Dataset: fog (GitHub, itskevinshi/comp-vision-project). Classes: apple apple scab, apple black rot, apple cedar apple rust, apple healthy, blueberry healthy, cherry including sour powdery mildew, cherry including sour healthy, corn (maize) cercospora leaf spot gray leaf spot, corn common rust, corn northern leaf blight, corn healthy, grape black rot, grape esca black measles, grape leaf blight (isariopsis leaf spot), grape healthy, orange Huanglongbing citrus greening, peach bacterial spot, peach healthy, bell pepper bacterial spot, bell pepper healthy, potato early blight, potato late blight, potato healthy, raspberry healthy, soybean healthy, squash powdery mildew, strawberry leaf scorch, strawberry healthy, tomato bacterial spot, tomato early blight, tomato late blight, tomato leaf mold, tomato septoria leaf spot, tomato spider mites two spotted spider mite, tomato target spot, tomato yellow leaf curl virus, tomato mosaic virus, tomato healthy.

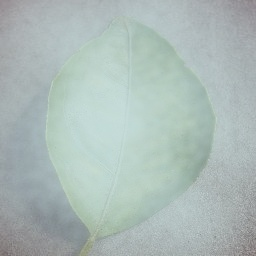
Label: orange Huanglongbing citrus greening

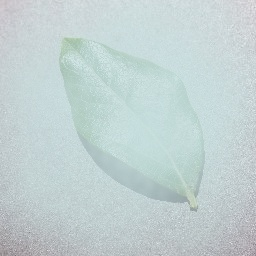
Label: blueberry healthy

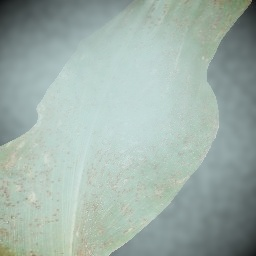
Label: corn common rust

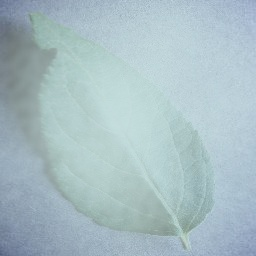
Label: apple healthy

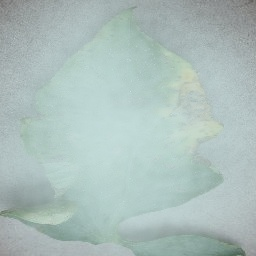
Label: tomato bacterial spot

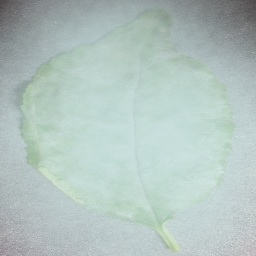
Label: cherry including sour powdery mildew
